Labelled photos from "dataset", an image-classification folder in rouflearn/pilahin. The possible labels are: biological waste, botol plastik, cardboard, plastic cup, kantong plastik, paper, trash, wadah plastik.

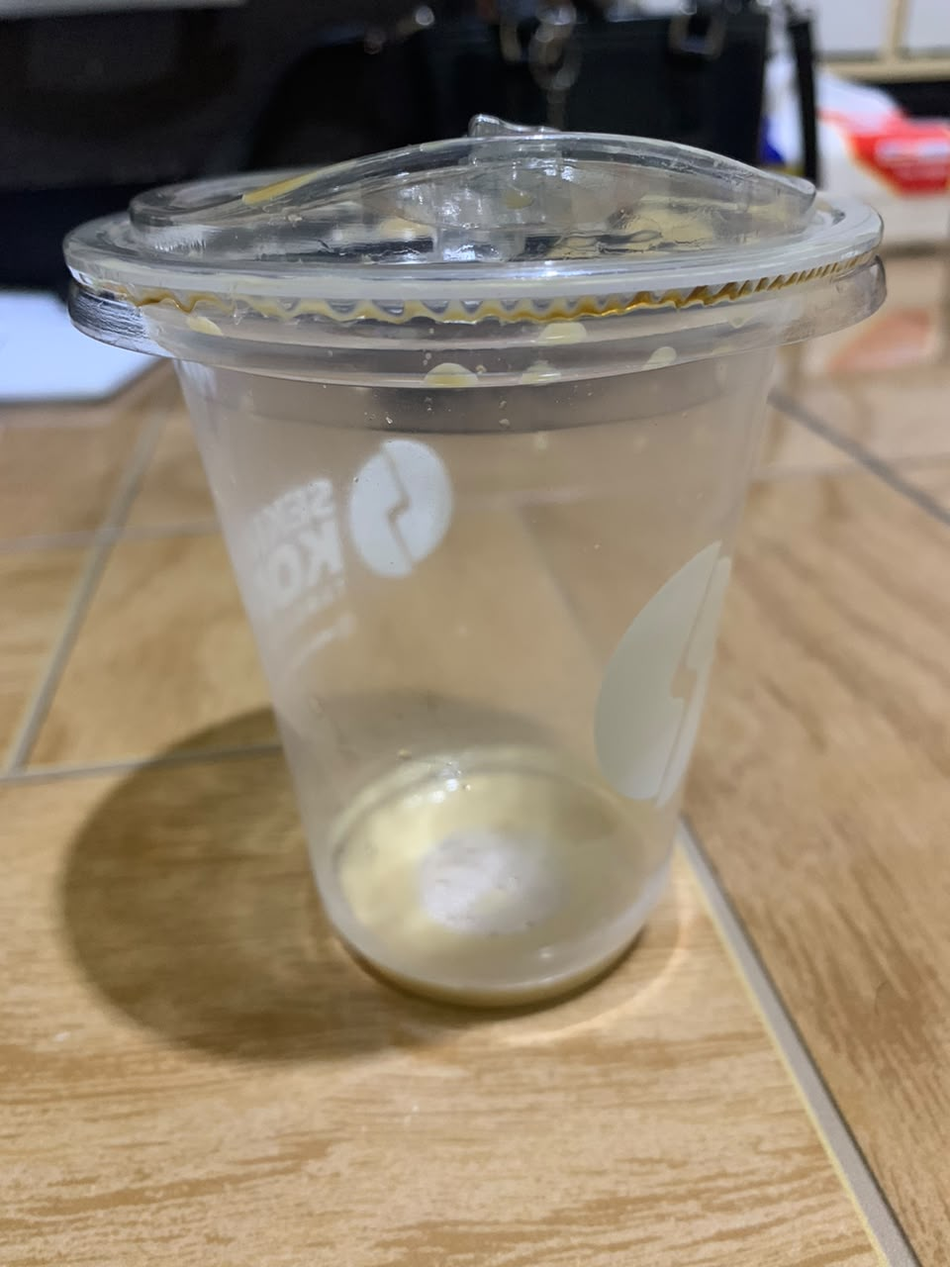
Label: plastic cup

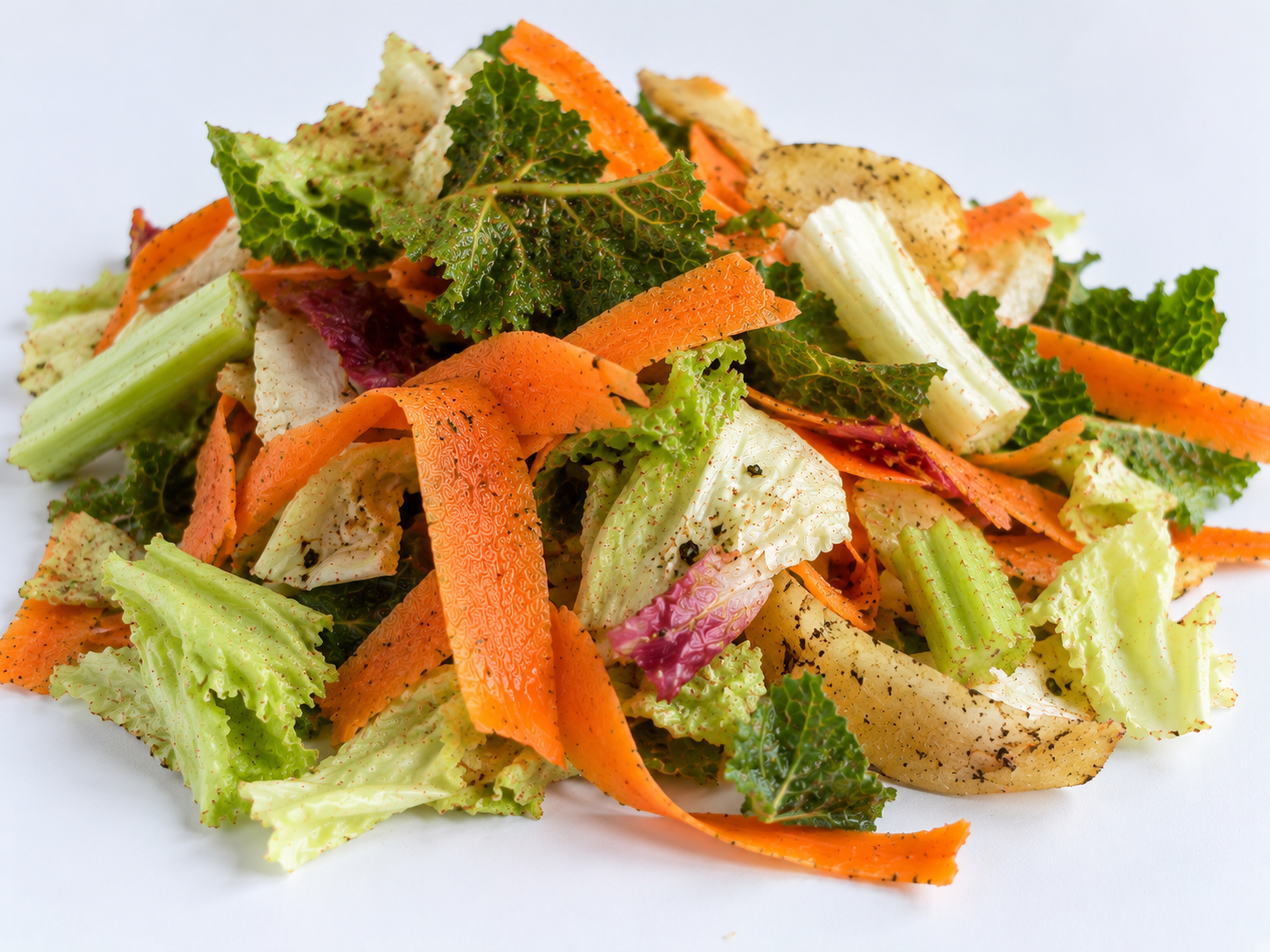
Label: biological waste

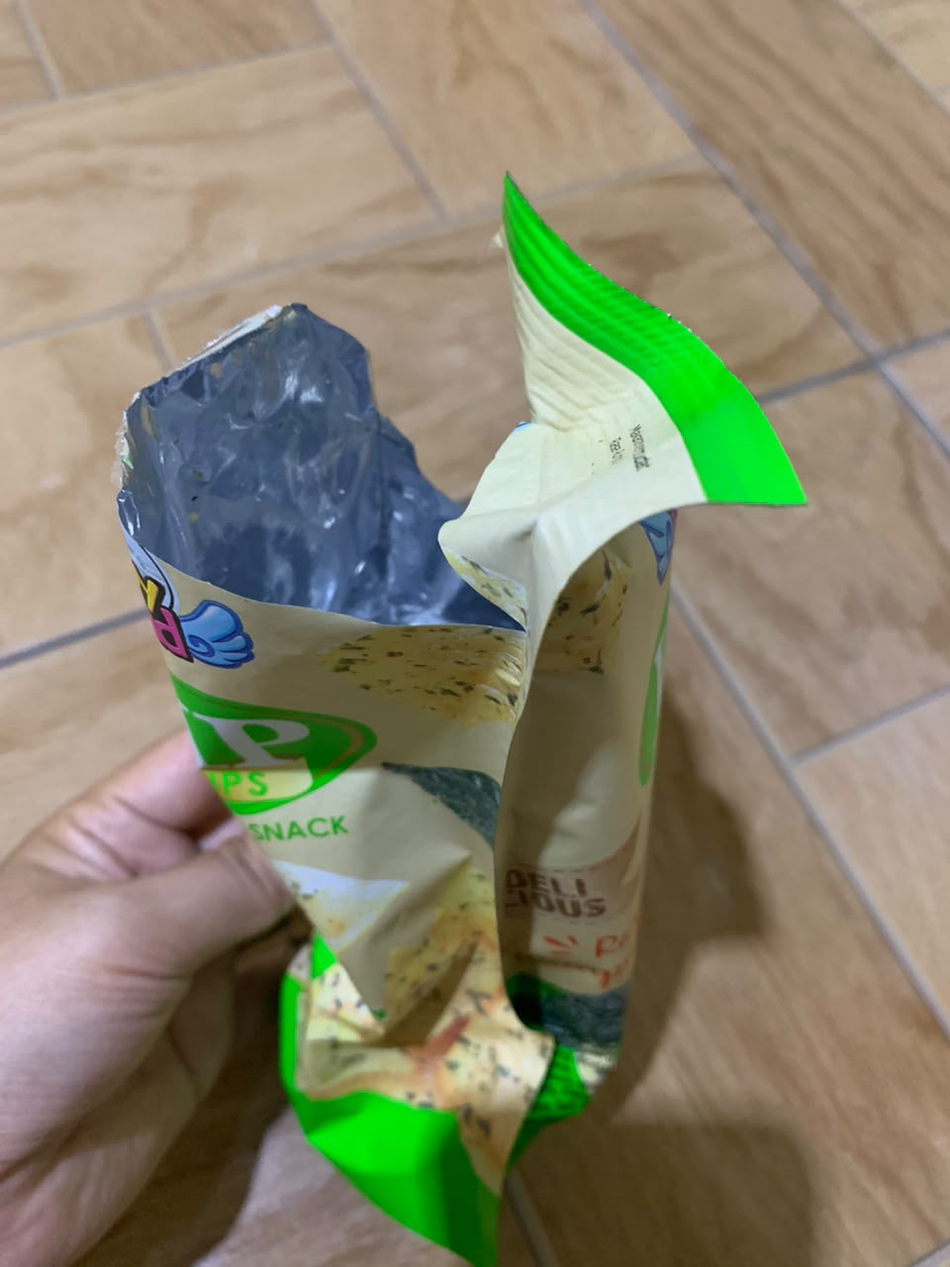
Label: trash

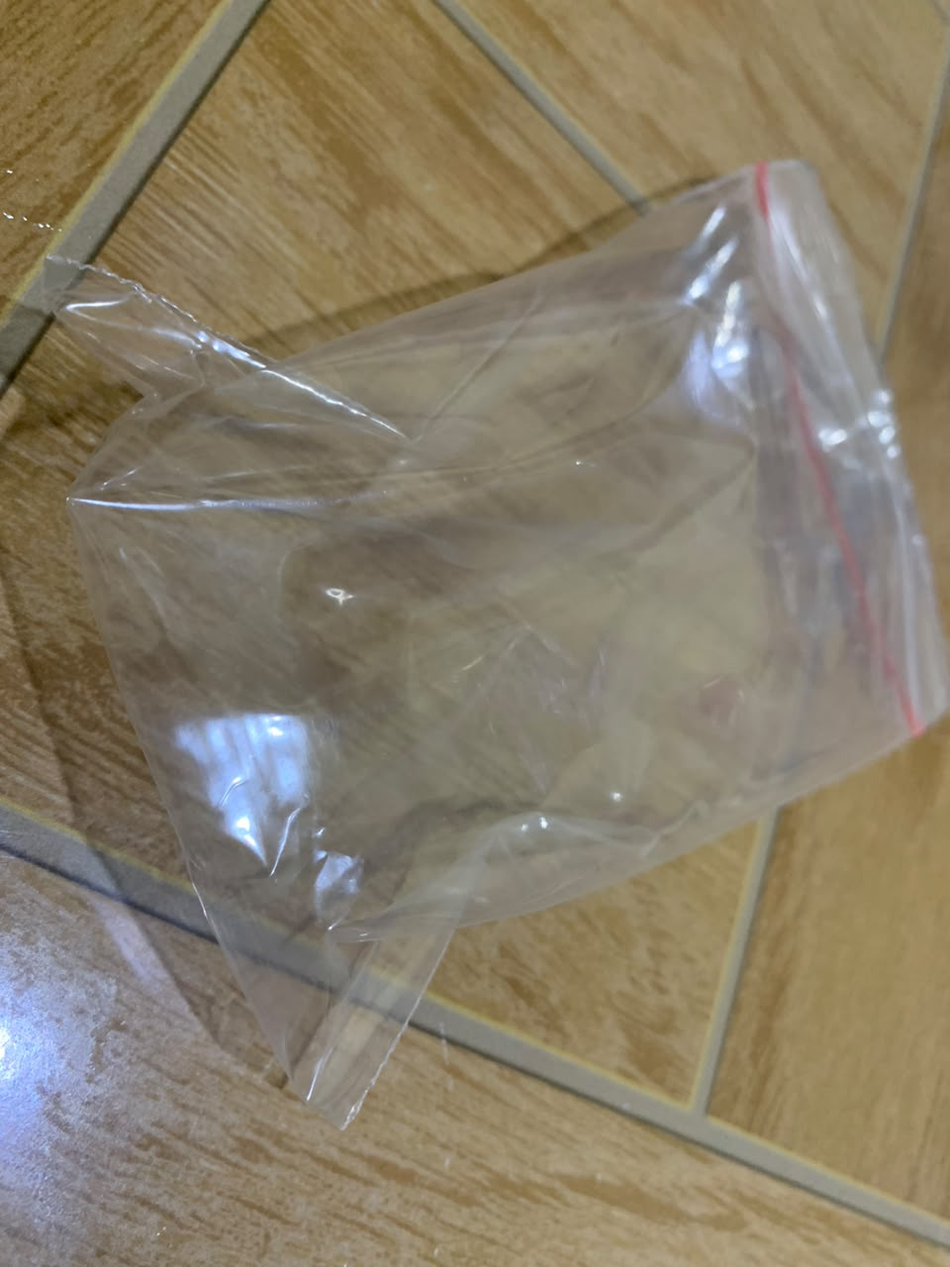
Label: kantong plastik

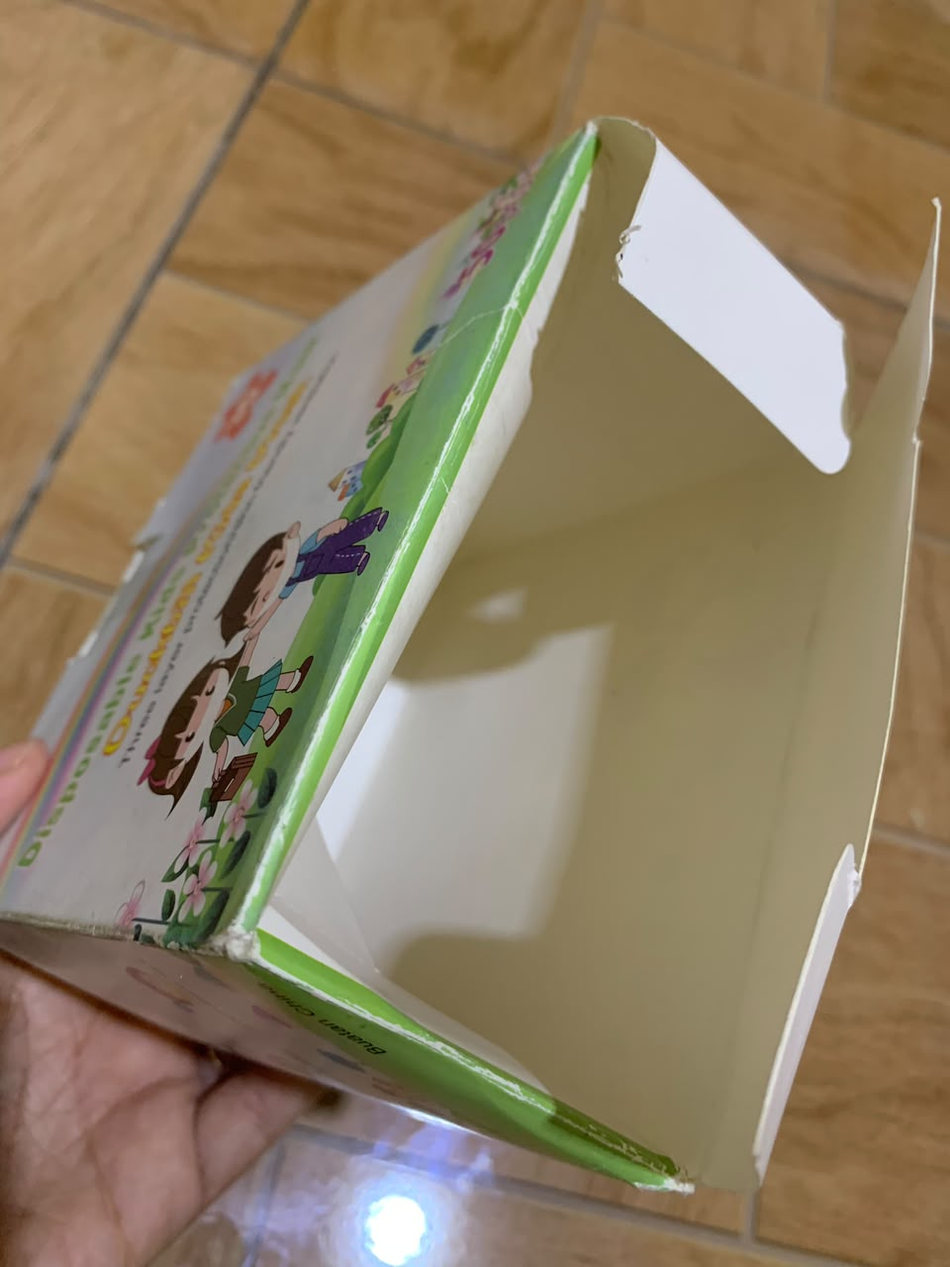
Label: cardboard

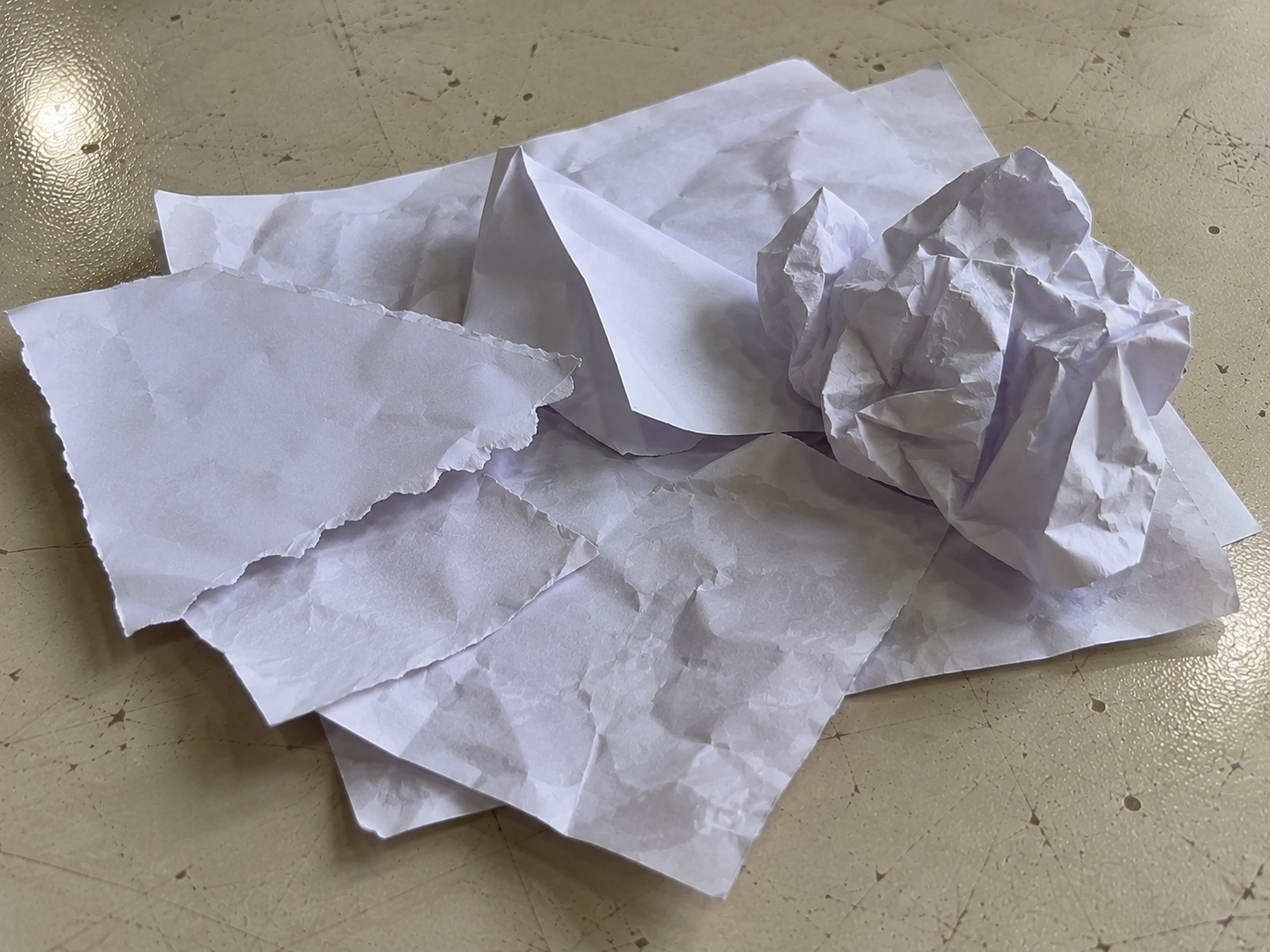
Label: paper
